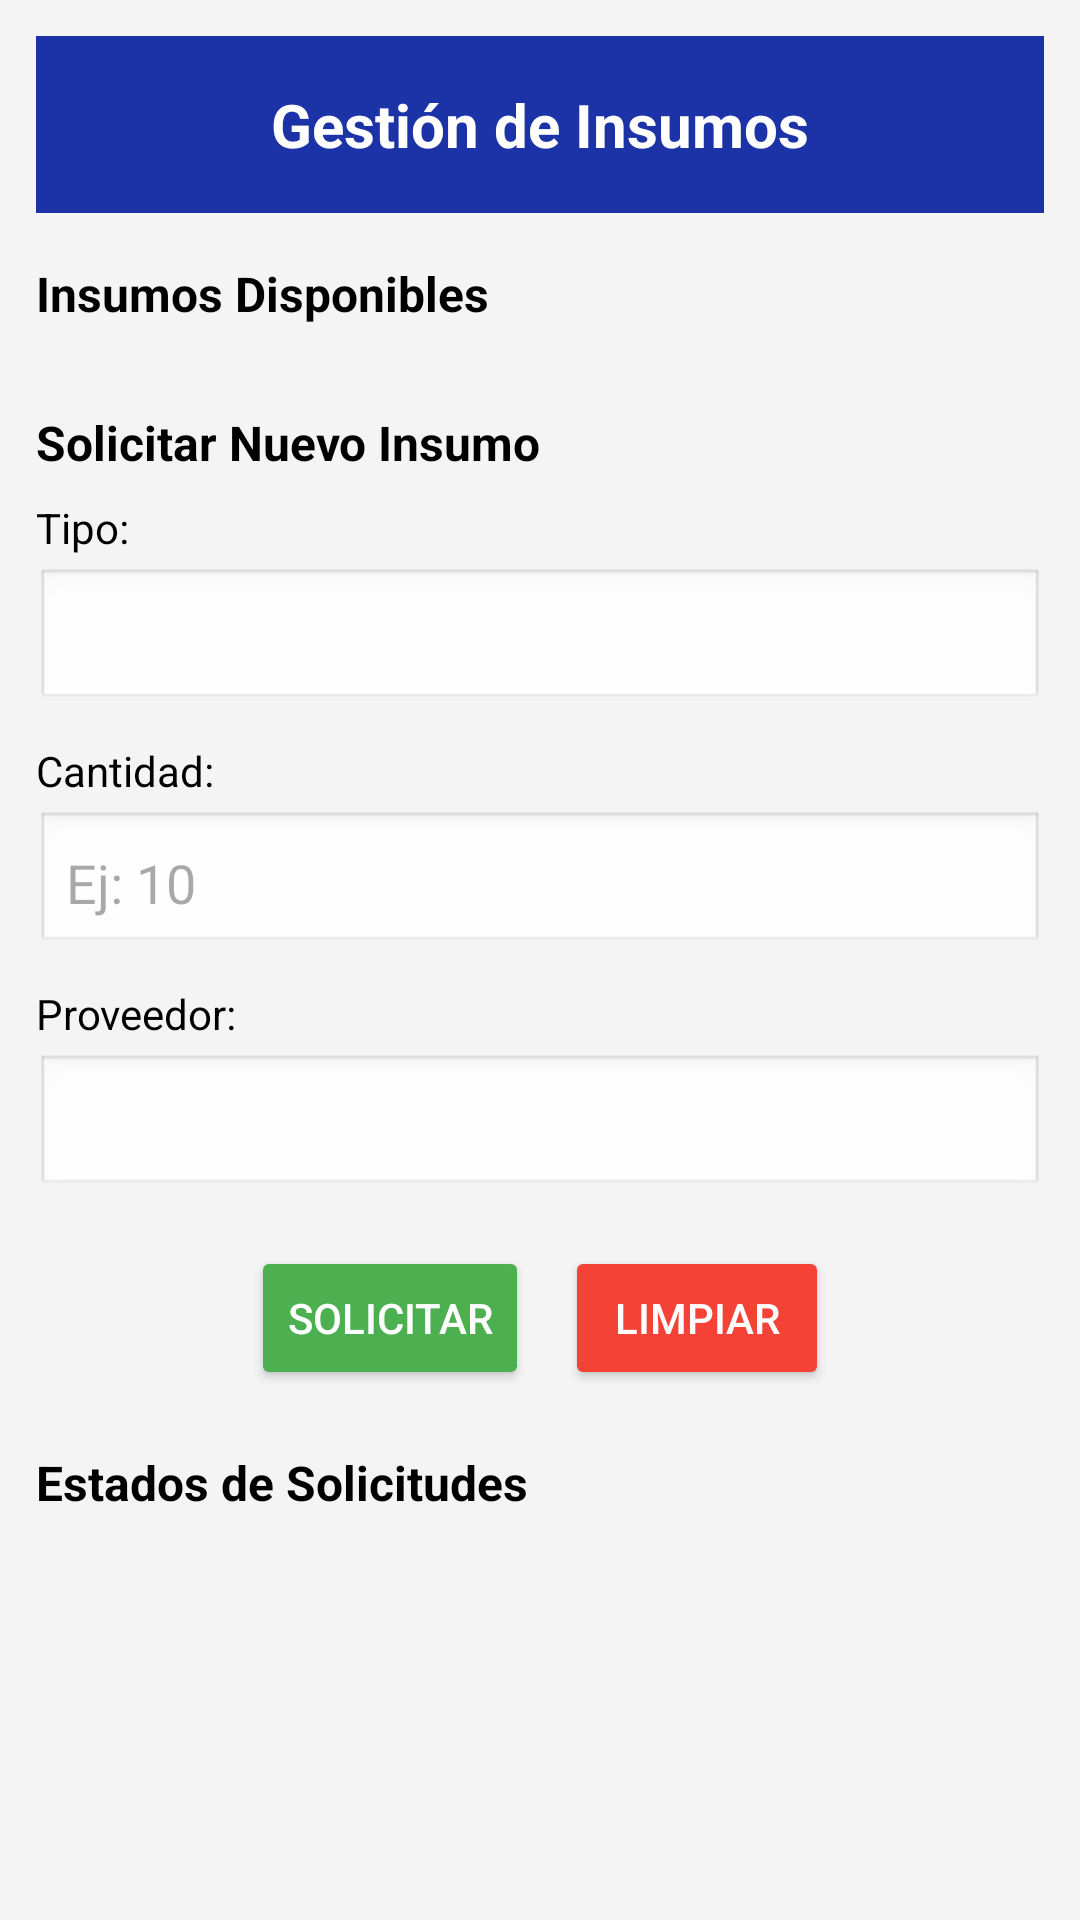

Reconstruct the res/layout file that produces this screen, plus the resources it refers to.
<!-- AndroidManifest.xml: application theme Theme.DentalFlow -->
<!-- res/layout/activity_insumos.xml -->
<?xml version="1.0" encoding="utf-8"?>
<ScrollView xmlns:android="http://schemas.android.com/apk/res/android"
            xmlns:app="http://schemas.android.com/apk/res-auto"
            android:layout_width="match_parent"
            android:layout_height="match_parent"
            android:background="@color/blanco"
            android:padding="12dp">

    <LinearLayout
            android:layout_width="match_parent"
            android:layout_height="wrap_content"
            android:orientation="vertical">

        
        <LinearLayout
                android:layout_width="match_parent"
                android:layout_height="wrap_content"
                android:background="@color/azul_menu"
                android:padding="16dp"
                android:gravity="center">

            <TextView
                    android:id="@+id/tvTitulo"
                    android:layout_width="wrap_content"
                    android:layout_height="wrap_content"
                    android:text="Gestión de Insumos"
                    android:textColor="@android:color/white"
                    android:textStyle="bold"
                    android:textSize="20sp"/>
        </LinearLayout>

        
        <TextView
                android:id="@+id/tvInsumosDisponibles"
                android:layout_width="wrap_content"
                android:layout_height="wrap_content"
                android:text="Insumos Disponibles"
                android:textSize="16sp"
                android:textStyle="bold"
                android:layout_marginTop="16dp"
                android:textColor="@android:color/black"/>

        
        <androidx.recyclerview.widget.RecyclerView
                android:id="@+id/rvInsumosDisponibles"
                android:layout_width="match_parent"
                android:layout_height="wrap_content"
                android:layout_marginTop="8dp"/>

        
        <TextView
                android:id="@+id/tvSolicitar"
                android:layout_width="wrap_content"
                android:layout_height="wrap_content"
                android:text="Solicitar Nuevo Insumo"
                android:textSize="16sp"
                android:textStyle="bold"
                android:layout_marginTop="20dp"
                android:textColor="@android:color/black"/>

        
        <TextView
                android:layout_width="wrap_content"
                android:layout_height="wrap_content"
                android:text="Tipo:"
                android:layout_marginTop="8dp"
                android:textColor="@android:color/black"/>

        <Spinner
                android:id="@+id/spTipoInsumo"
                android:layout_width="match_parent"
                android:layout_height="wrap_content"
                android:background="@android:drawable/edit_text"
                android:padding="10dp"
                android:layout_marginTop="4dp"/>

        <TextView
                android:layout_width="wrap_content"
                android:layout_height="wrap_content"
                android:text="Cantidad:"
                android:layout_marginTop="10dp"
                android:textColor="@android:color/black"/>

        <EditText
                android:id="@+id/etCantidad"
                android:layout_width="match_parent"
                android:layout_height="wrap_content"
                android:hint="Ej: 10"
                android:inputType="number"
                android:background="@android:drawable/edit_text"
                android:padding="10dp"
                android:layout_marginTop="4dp"/>

        <TextView
                android:layout_width="wrap_content"
                android:layout_height="wrap_content"
                android:text="Proveedor:"
                android:layout_marginTop="10dp"
                android:textColor="@android:color/black"/>

        <Spinner
                android:id="@+id/spProveedor"
                android:layout_width="match_parent"
                android:layout_height="wrap_content"
                android:background="@android:drawable/edit_text"
                android:padding="10dp"
                android:layout_marginTop="4dp"/>

        
        <LinearLayout
                android:layout_width="match_parent"
                android:layout_height="wrap_content"
                android:orientation="horizontal"
                android:gravity="center"
                android:layout_marginTop="16dp">

            <Button
                    android:id="@+id/btnSolicitar"
                    android:layout_width="wrap_content"
                    android:layout_height="wrap_content"
                    android:backgroundTint="#4CAF50"
                    android:text="Solicitar"
                    android:textColor="@android:color/white"
                    android:layout_marginEnd="12dp"/>

            <Button
                    android:id="@+id/btnLimpiar"
                    android:layout_width="wrap_content"
                    android:layout_height="wrap_content"
                    android:backgroundTint="#F44336"
                    android:text="Limpiar"
                    android:textColor="@android:color/white"/>
        </LinearLayout>

        
        <TextView
                android:id="@+id/tvEstados"
                android:layout_width="wrap_content"
                android:layout_height="wrap_content"
                android:text="Estados de Solicitudes"
                android:textSize="16sp"
                android:textStyle="bold"
                android:layout_marginTop="20dp"
                android:textColor="@android:color/black"/>

        
        <androidx.recyclerview.widget.RecyclerView
                android:id="@+id/rvEstadosSolicitudes"
                android:layout_width="match_parent"
                android:layout_height="wrap_content"
                android:layout_marginTop="8dp"/>

    </LinearLayout>
</ScrollView>
<!-- resources referenced by this layout -->
<resources>
  <color name="azul_menu">#1B33A6</color>
  <color name="blanco">#F4F4F4</color>
  <style name="Theme.DentalFlow" parent="Base.Theme.DentalFlow" />
  <style name="Base.Theme.DentalFlow" parent="Theme.Material3.DayNight.NoActionBar">
          
          
      </style>
</resources>
